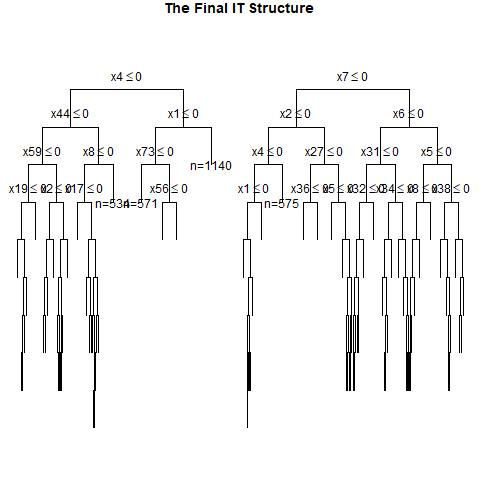

The table this chart was drawn from, first rows:
, x1, x2, x3, x4, x5, x6, x7, x8, x9, x10, x11, x12, x13, x14, x15, x16, x17, x18, x19, x20, x21, x22, x23
1, 0, 0, 0, 0, 0, 0, 1, 0, 0, 0, 1, 0, 0, 1, 1, 0, 0, 1, 0, 0, 0, 1, 0
2, 0, 0, 1, 0, 1, 0, 0, 1, 1, 0, 1, 0, 1, 0, 1, 1, 0, 0, 1, 0, 1, 0, 1
3, 1, 1, 1, 1, 0, 1, 1, 1, 0, 0, 1, 1, 1, 1, 1, 1, 0, 1, 1, 1, 0, 0, 1
4, 0, 0, 0, 1, 1, 0, 0, 0, 0, 1, 1, 0, 1, 1, 0, 0, 1, 1, 0, 1, 0, 0, 1
5, 0, 0, 1, 0, 0, 0, 0, 0, 1, 0, 0, 0, 1, 1, 0, 1, 1, 1, 1, 1, 0, 1, 0
6, 1, 1, 1, 0, 1, 0, 0, 1, 1, 1, 1, 0, 0, 1, 1, 1, 1, 0, 1, 0, 1, 0, 1
7, 0, 0, 0, 0, 0, 1, 0, 0, 1, 1, 0, 0, 1, 0, 1, 1, 1, 1, 1, 0, 0, 1, 1
8, 1, 0, 1, 0, 0, 0, 1, 1, 0, 1, 0, 1, 1, 0, 0, 0, 0, 0, 0, 0, 0, 1, 0
9, 0, 0, 0, 0, 0, 0, 1, 1, 0, 1, 1, 1, 0, 1, 0, 0, 0, 1, 0, 1, 1, 1, 0
10, 1, 0, 0, 0, 1, 1, 0, 0, 0, 1, 1, 1, 0, 1, 1, 1, 1, 1, 1, 0, 0, 1, 0
11, 1, 1, 1, 0, 1, 0, 1, 1, 0, 0, 1, 1, 0, 1, 0, 0, 0, 0, 0, 0, 0, 0, 0
12, 0, 1, 0, 0, 1, 1, 0, 1, 0, 1, 0, 1, 0, 1, 0, 0, 1, 0, 1, 0, 0, 0, 1
13, 1, 0, 1, 1, 1, 1, 1, 1, 0, 0, 1, 1, 1, 1, 0, 0, 0, 0, 0, 1, 0, 1, 0
14, 1, 0, 1, 0, 0, 1, 1, 0, 1, 1, 1, 1, 1, 1, 0, 1, 0, 1, 0, 1, 0, 0, 0
15, 1, 0, 1, 1, 0, 1, 1, 0, 0, 0, 0, 0, 0, 0, 0, 0, 1, 1, 0, 0, 0, 0, 1
16, 1, 0, 1, 1, 1, 0, 1, 1, 0, 0, 1, 1, 0, 1, 0, 1, 1, 1, 1, 1, 0, 1, 0
17, 1, 0, 1, 1, 0, 0, 0, 0, 1, 0, 1, 1, 1, 1, 1, 1, 0, 1, 0, 0, 1, 1, 1
18, 1, 0, 0, 1, 1, 0, 0, 0, 0, 1, 0, 1, 1, 1, 0, 0, 0, 1, 1, 0, 1, 1, 1
19, 1, 0, 1, 1, 1, 0, 1, 0, 1, 0, 1, 1, 1, 0, 0, 0, 0, 1, 1, 0, 1, 1, 1
20, 1, 0, 0, 0, 0, 1, 0, 1, 1, 0, 1, 1, 0, 0, 0, 0, 1, 1, 1, 0, 1, 0, 1
21, 0, 1, 0, 0, 0, 0, 1, 0, 0, 0, 0, 1, 0, 0, 0, 1, 0, 0, 0, 1, 1, 1, 0
22, 0, 0, 0, 0, 0, 0, 0, 1, 1, 0, 1, 1, 1, 0, 1, 1, 0, 0, 0, 0, 0, 0, 0
23, 0, 0, 1, 0, 1, 0, 1, 0, 1, 1, 0, 1, 1, 0, 1, 0, 1, 0, 0, 0, 0, 1, 1
24, 1, 0, 0, 1, 0, 0, 0, 0, 1, 1, 1, 0, 1, 0, 1, 0, 0, 0, 1, 1, 1, 0, 1
25, 1, 1, 0, 0, 1, 0, 0, 0, 0, 1, 1, 0, 1, 1, 1, 0, 1, 0, 1, 1, 1, 0, 0
26, 0, 1, 1, 0, 0, 0, 0, 0, 1, 1, 1, 1, 1, 0, 1, 1, 1, 1, 0, 0, 0, 0, 0
27, 1, 0, 0, 1, 1, 1, 1, 0, 0, 1, 0, 0, 0, 0, 0, 1, 1, 0, 0, 0, 0, 0, 1
28, 1, 1, 1, 0, 1, 0, 0, 1, 0, 0, 0, 1, 1, 0, 0, 0, 0, 1, 0, 1, 1, 1, 0
29, 1, 1, 0, 0, 1, 1, 0, 1, 0, 0, 0, 1, 0, 0, 0, 1, 0, 1, 0, 0, 0, 1, 1
30, 1, 1, 0, 1, 1, 1, 0, 1, 0, 0, 0, 0, 1, 0, 0, 1, 0, 0, 0, 1, 1, 0, 1
31, 1, 0, 1, 0, 0, 1, 0, 0, 1, 0, 1, 0, 1, 0, 1, 1, 0, 1, 1, 1, 1, 0, 0
32, 1, 0, 0, 0, 1, 1, 0, 1, 1, 1, 0, 1, 1, 0, 0, 0, 1, 1, 1, 1, 1, 1, 1
33, 1, 1, 1, 0, 0, 1, 0, 0, 0, 1, 0, 0, 1, 1, 1, 0, 1, 1, 1, 1, 0, 0, 0
34, 1, 0, 1, 0, 0, 0, 0, 0, 1, 1, 1, 0, 1, 0, 0, 0, 1, 0, 1, 0, 1, 0, 1
35, 0, 0, 0, 0, 1, 1, 1, 0, 0, 0, 1, 1, 0, 0, 0, 0, 1, 1, 1, 1, 1, 1, 1
36, 0, 1, 1, 0, 0, 0, 1, 0, 0, 0, 1, 0, 0, 0, 1, 1, 0, 0, 1, 1, 1, 0, 0
37, 1, 0, 0, 1, 1, 0, 1, 1, 1, 0, 1, 0, 0, 1, 1, 0, 0, 0, 1, 0, 1, 1, 0
38, 1, 0, 0, 1, 0, 0, 0, 1, 1, 0, 1, 0, 0, 0, 1, 0, 1, 0, 1, 0, 0, 0, 0
39, 1, 0, 1, 1, 1, 1, 1, 1, 1, 1, 1, 1, 1, 0, 1, 1, 0, 1, 0, 0, 1, 0, 1
40, 1, 0, 1, 0, 1, 1, 0, 1, 0, 1, 1, 1, 1, 0, 1, 1, 1, 0, 0, 0, 1, 1, 0
41, 0, 1, 1, 0, 1, 1, 1, 1, 0, 1, 0, 1, 1, 1, 0, 1, 1, 1, 0, 1, 1, 0, 0
42, 0, 1, 0, 0, 1, 1, 1, 0, 0, 0, 0, 0, 1, 1, 0, 1, 0, 1, 1, 0, 0, 1, 0
43, 0, 1, 0, 1, 1, 0, 1, 0, 1, 1, 0, 1, 0, 0, 0, 1, 0, 0, 1, 1, 0, 1, 0
44, 0, 0, 1, 0, 0, 1, 1, 0, 1, 0, 0, 0, 0, 0, 1, 0, 0, 1, 1, 0, 1, 0, 1
45, 0, 0, 1, 0, 1, 1, 0, 0, 1, 1, 0, 1, 0, 0, 1, 1, 0, 1, 1, 0, 1, 1, 0
46, 0, 1, 1, 1, 0, 1, 1, 0, 0, 1, 1, 0, 0, 1, 0, 0, 0, 1, 0, 0, 1, 0, 1
47, 1, 1, 1, 1, 0, 0, 0, 0, 0, 1, 0, 1, 0, 1, 1, 0, 1, 0, 1, 0, 1, 1, 1
48, 1, 0, 0, 0, 0, 0, 1, 0, 0, 1, 1, 0, 1, 1, 1, 1, 0, 1, 1, 0, 0, 1, 1
49, 1, 0, 1, 0, 1, 0, 1, 1, 1, 1, 1, 0, 1, 0, 1, 1, 1, 0, 1, 0, 0, 0, 1
50, 1, 0, 1, 0, 0, 1, 1, 1, 1, 0, 0, 1, 0, 0, 1, 0, 1, 1, 0, 1, 0, 0, 1
51, 1, 0, 1, 1, 0, 0, 0, 0, 1, 0, 0, 0, 1, 0, 1, 0, 1, 0, 1, 0, 1, 0, 0
52, 0, 1, 0, 1, 1, 0, 1, 0, 1, 0, 0, 0, 0, 1, 0, 0, 1, 0, 0, 0, 1, 0, 1
53, 1, 1, 0, 0, 0, 0, 0, 1, 0, 0, 0, 1, 0, 0, 0, 1, 0, 0, 0, 0, 1, 0, 1
54, 1, 0, 0, 0, 0, 0, 0, 1, 0, 0, 0, 0, 1, 0, 1, 0, 0, 1, 0, 1, 1, 1, 0
55, 1, 1, 1, 1, 0, 0, 0, 0, 1, 1, 1, 1, 1, 1, 1, 1, 0, 0, 1, 1, 0, 1, 1
56, 0, 1, 1, 0, 1, 1, 1, 0, 1, 1, 1, 0, 0, 1, 1, 0, 1, 1, 0, 1, 1, 0, 0
57, 0, 0, 1, 1, 0, 0, 1, 0, 1, 0, 0, 0, 0, 1, 0, 1, 1, 1, 0, 1, 0, 1, 1
58, 0, 0, 0, 1, 1, 0, 0, 1, 0, 0, 1, 0, 1, 0, 0, 0, 1, 1, 0, 0, 0, 1, 0
59, 0, 1, 1, 0, 0, 1, 1, 1, 1, 1, 1, 1, 0, 1, 1, 0, 0, 1, 1, 0, 0, 0, 1
60, 0, 0, 0, 1, 0, 0, 0, 1, 0, 1, 0, 1, 0, 1, 1, 0, 1, 0, 0, 0, 1, 0, 0
... 940 more rows
